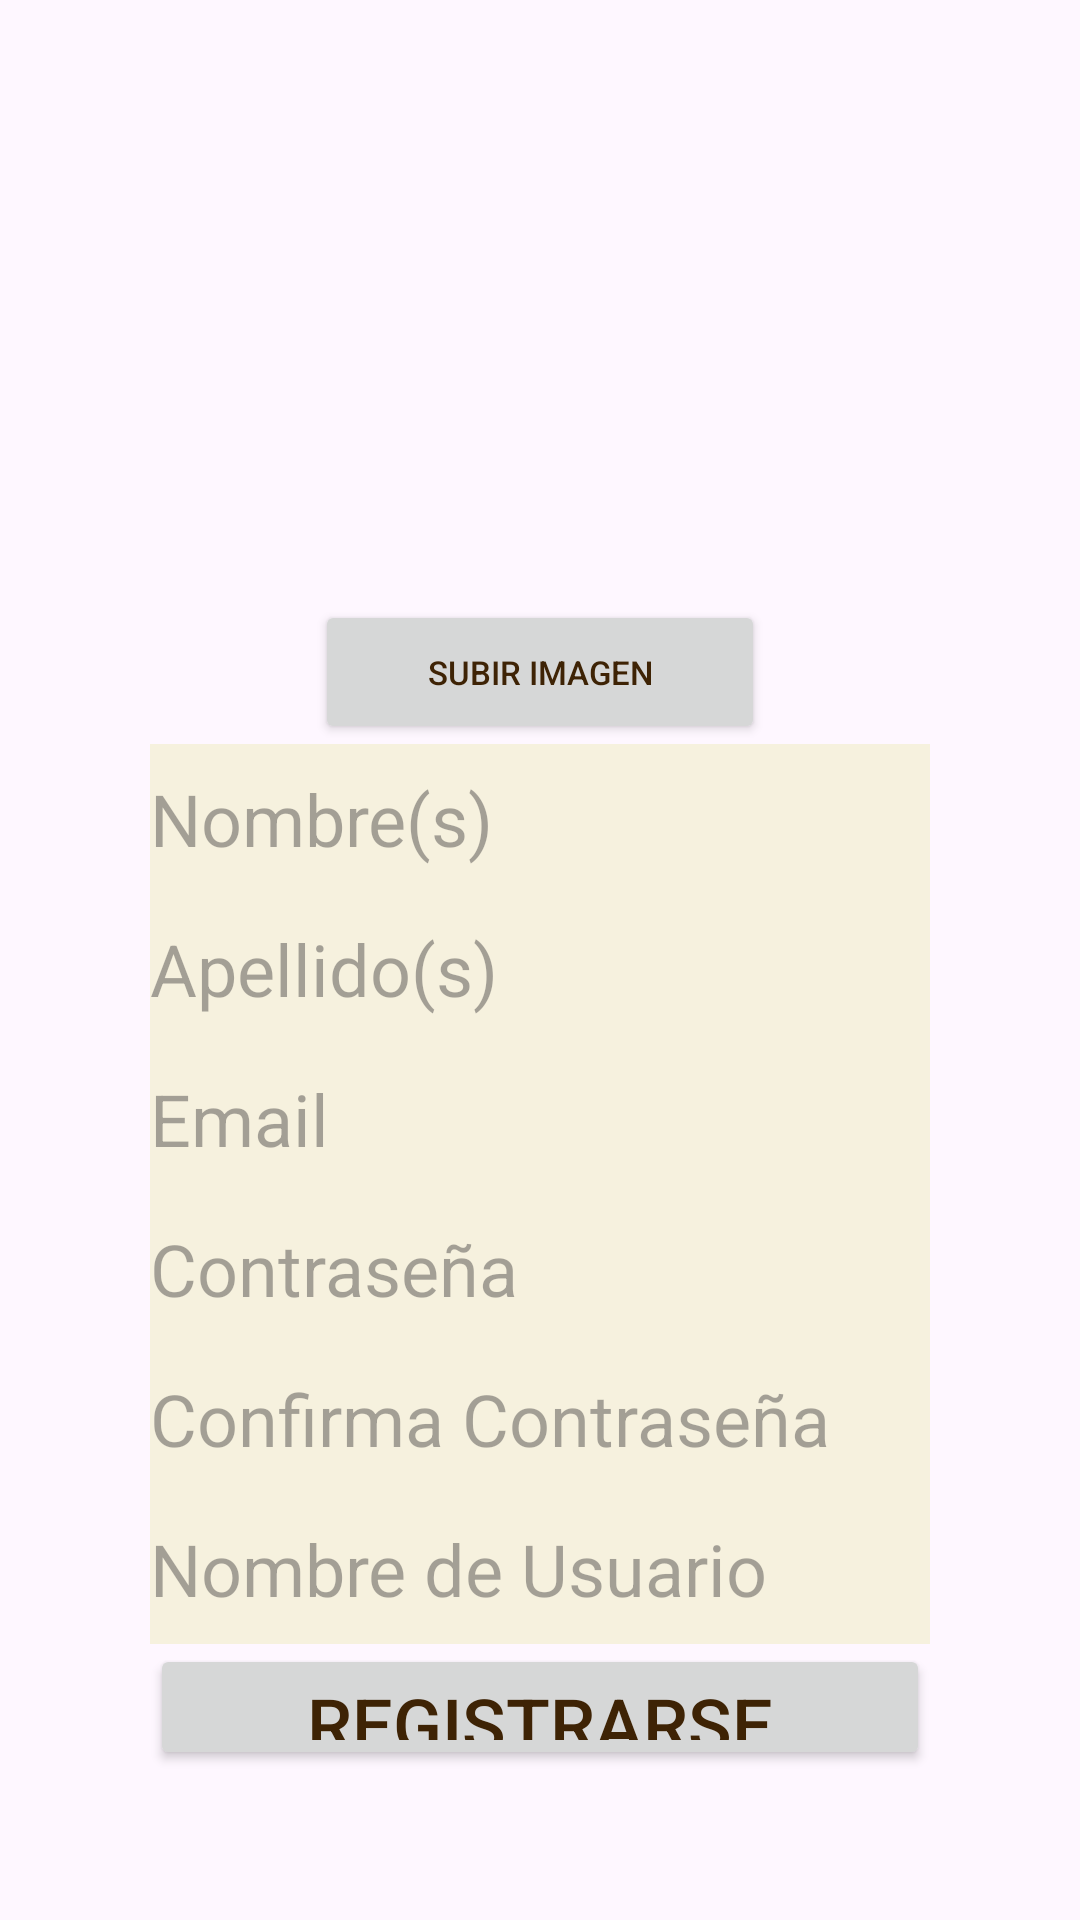

Android layout source for this screen:
<!-- AndroidManifest.xml: application theme Theme.NewsApp -->
<!-- res/layout/fragment_register.xml -->
<?xml version="1.0" encoding="utf-8"?>
<LinearLayout xmlns:android="http://schemas.android.com/apk/res/android"
    xmlns:tools="http://schemas.android.com/tools"
    xmlns:app="http://schemas.android.com/apk/res-auto"
    android:layout_width="match_parent"
    android:layout_height="match_parent"
    android:orientation="vertical"
    android:padding="50dp"
    tools:context=".RegisterFragment"
    android:gravity="center_horizontal">

    <ImageView
        android:id="@+id/iv_ProfilePic"
        android:layout_width="150dp"
        android:layout_height="150dp"
        android:contentDescription="@string/imagen_de_perfil"
        tools:src="@tools:sample/avatars"
        android:scaleType="centerCrop"
        app:srcCompat="@drawable/baseline_broken_image_24"/>

    <Button
        android:id="@+id/uploadImageButton"
        android:layout_width="150dp"
        android:layout_height="wrap_content"
        android:textSize="11sp"
        android:padding="0dp"
        android:text="@string/subir_imagen" />

    <EditText
        android:id="@+id/nameInput"
        android:layout_width="match_parent"
        android:layout_height="50dp"
        android:autofillHints="Nombres"
        android:hint="@string/NamesInput"
        android:inputType="text" />

    <EditText
        android:id="@+id/lastNameInput"
        android:layout_width="match_parent"
        android:layout_height="50dp"
        android:autofillHints="Apellidos"
        android:hint="@string/LastNamesInput"
        android:inputType="text" />

    <EditText
        android:id="@+id/emailInput"
        android:layout_width="match_parent"
        android:layout_height="50dp"
        android:autofillHints="Email"
        android:hint="@string/emailInput"
        android:inputType="textEmailAddress" />

    <EditText
        android:id="@+id/passwordInput"
        android:layout_width="match_parent"
        android:layout_height="50dp"
        android:autofillHints="Contraseña"
        android:inputType="textPassword"
        android:hint="@string/passwordInput" />

    <EditText
        android:id="@+id/confirmPasswordInput"
        android:layout_width="match_parent"
        android:layout_height="50dp"
        android:autofillHints="Confirma Contraseña"
        android:inputType="textPassword"
        android:hint="@string/confirmPasswordInput" />

    <EditText
        android:id="@+id/usernameInput"
        android:layout_width="match_parent"
        android:layout_height="50dp"
        android:autofillHints="Nombre de Usuario"
        android:hint="@string/usernameInput" />

    <Button
        android:id="@+id/registerButton"
        android:layout_width="match_parent"
        android:layout_height="wrap_content"
        android:text="@string/registerButton" />

</LinearLayout>
<!-- resources referenced by this layout -->
<resources>
  <string name="LastNamesInput">Apellido(s)</string>
  <string name="NamesInput">Nombre(s)</string>
  <string name="confirmPasswordInput">Confirma Contraseña</string>
  <string name="emailInput">Email</string>
  <string name="imagen_de_perfil">Imagen de Perfil</string>
  <string name="passwordInput">Contraseña</string>
  <string name="registerButton">Registrarse</string>
  <string name="subir_imagen">Subir Imagen</string>
  <string name="usernameInput">Nombre de Usuario</string>
  <style name="Theme.NewsApp" parent="Base.Theme.NewsApp" />
  <style name="Base.Theme.NewsApp" parent="Theme.Material3.DayNight.NoActionBar">
          
          <item name="android:textColor">@color/NewsApp_AmericanBronze</item>
          
          <item name="android:textSize">@dimen/newsApp_text_size</item>
          <item name="editTextStyle">@style/NewsApp_EditText</item>
          
          <item name="materialButtonStyle">@style/NewsApp_Button</item>
      </style>
  <color name="NewsApp_AmericanBronze">#3e2305</color>
  <dimen name="newsApp_text_size">24sp</dimen>
  <style name="NewsApp_EditText" parent="Widget.AppCompat.EditText">
          <item name="android:background">@color/white</item>
          <item name="android:backgroundTint">@color/NewsApp_Beige</item>
          <item name="android:textColor">@color/NewsApp_AmericanBronze</item>
      </style>
  <style name="NewsApp_Button" parent="Widget.AppCompat.Button">
          <item name="android:backgroundTint">@color/NewsApp_AmericanBronze</item>
          <item name="android:textColor">@color/NewsApp_Bone</item>
      </style>
  <color name="white">#FFFFFFFF</color>
  <color name="NewsApp_Beige">#f6f1de</color>
  <color name="NewsApp_Bone">#dfd7c0</color>
</resources>
